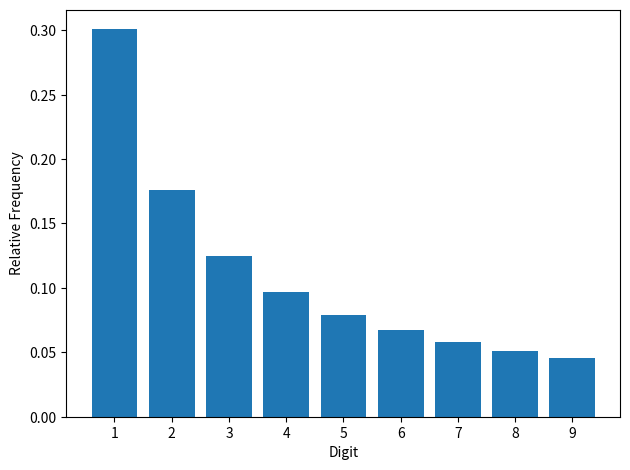

Source code (Python): (Note: this script raises an exception after producing the figure.)
import math

import pandas as pd
import seaborn as sns
import matplotlib.pyplot as plt
import numpy as np

def benford(a):
    return math.log10((a+1)/a)

x = [i for i in range(1, 10)]
data = [benford(i) for i in x]

FIG_X_SCALE = 1
FIG_Y_SCALE = 1
DPI = 300

fig, ax = plt.subplots(figsize=(FIG_X_SCALE*6.4, FIG_Y_SCALE*4.8), dpi=DPI)

ax.bar(x, data)

ax.set_xlabel("Digit")
ax.set_ylabel("Relative Frequency")
ax.xaxis.set_ticks(x)
ax.set_ylim(bottom=0)

fig.tight_layout()

# plt.grid(True)

plt.savefig("figures/benford.png")

# plt.show()
